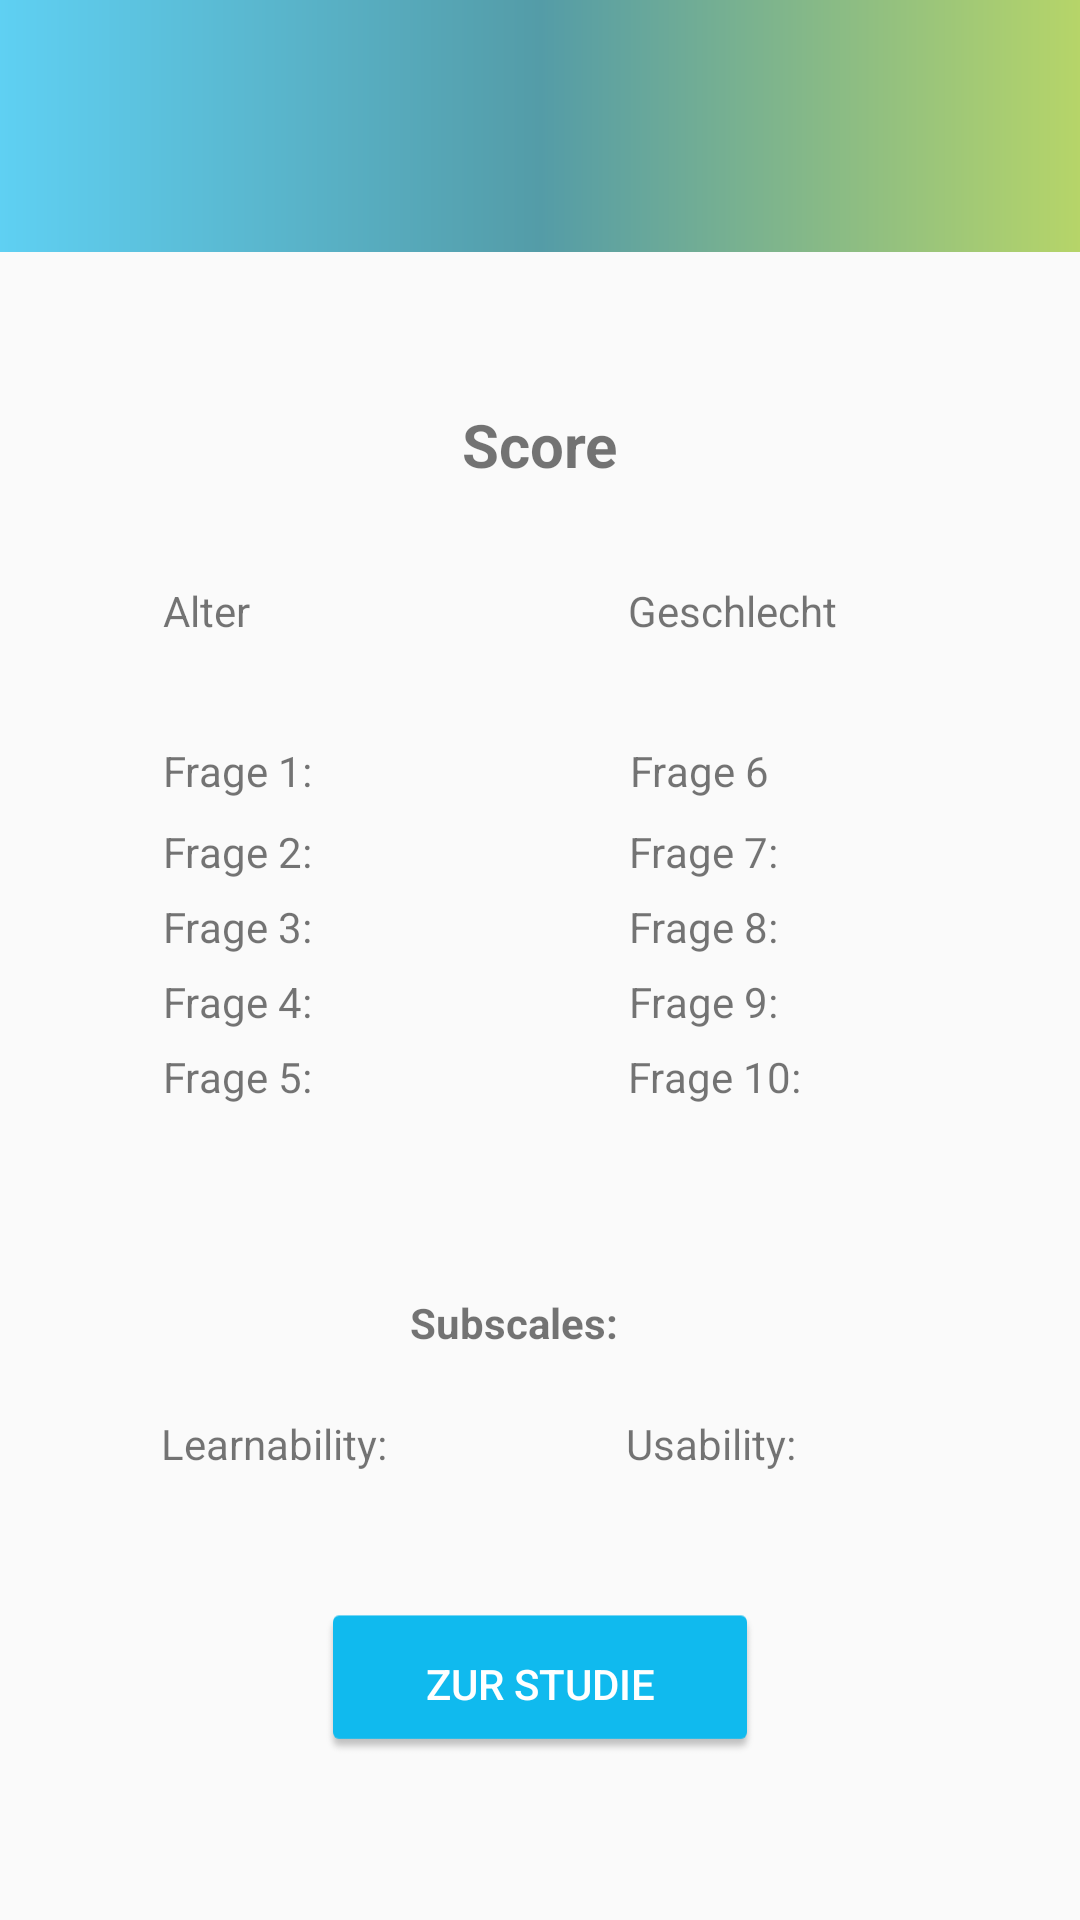

Here is an Android app screen rendered from its layout file. Give the layout XML and the strings, colors and styles it references.
<!-- AndroidManifest.xml: activity theme Campusboard -->
<!-- res/layout/activity_auswertung_test.xml -->
<?xml version="1.0" encoding="utf-8"?>
<android.support.constraint.ConstraintLayout xmlns:android="http://schemas.android.com/apk/res/android"
    xmlns:app="http://schemas.android.com/apk/res-auto"
    xmlns:tools="http://schemas.android.com/tools"
    android:layout_width="match_parent"
    android:layout_height="match_parent"
    tools:context="de.hskl.hci2b.useva.AuswertungsActivities.AuswertungTestActivity">

    <include
        android:id="@+id/toolbar"
        layout="@layout/toolbar" />

    <TextView
        android:id="@+id/textViewScore"
        android:layout_width="wrap_content"
        android:layout_height="wrap_content"
        android:layout_marginBottom="8dp"
        android:layout_marginEnd="8dp"
        android:layout_marginStart="8dp"
        android:layout_marginTop="8dp"
        android:text="Score"
        android:textSize="20sp"
        android:textStyle="bold"
        app:layout_constraintBottom_toBottomOf="parent"
        app:layout_constraintEnd_toEndOf="parent"
        app:layout_constraintStart_toStartOf="parent"
        app:layout_constraintTop_toBottomOf="@+id/toolbar"
        app:layout_constraintVertical_bias="0.083" />

    <TextView
        android:id="@+id/textViewGeschlecht"
        android:layout_width="wrap_content"
        android:layout_height="wrap_content"
        android:layout_marginBottom="8dp"
        android:layout_marginEnd="8dp"
        android:layout_marginStart="8dp"
        android:layout_marginTop="8dp"
        android:text="Geschlecht"
        app:layout_constraintBottom_toBottomOf="parent"
        app:layout_constraintEnd_toEndOf="parent"
        app:layout_constraintHorizontal_bias="0.734"
        app:layout_constraintStart_toStartOf="parent"
        app:layout_constraintTop_toBottomOf="@+id/toolbar"
        app:layout_constraintVertical_bias="0.196" />

    <TextView
        android:id="@+id/textViewAlter"
        android:layout_width="wrap_content"
        android:layout_height="wrap_content"
        android:layout_marginBottom="8dp"
        android:layout_marginEnd="8dp"
        android:layout_marginStart="8dp"
        android:layout_marginTop="8dp"
        android:text="Alter"
        app:layout_constraintBottom_toBottomOf="parent"
        app:layout_constraintEnd_toEndOf="parent"
        app:layout_constraintHorizontal_bias="0.147"
        app:layout_constraintStart_toStartOf="parent"
        app:layout_constraintTop_toBottomOf="@+id/toolbar"
        app:layout_constraintVertical_bias="0.196" />

    <TextView
        android:id="@+id/textViewF1"
        android:layout_width="wrap_content"
        android:layout_height="wrap_content"
        android:layout_marginBottom="8dp"
        android:layout_marginEnd="8dp"
        android:layout_marginStart="8dp"
        android:layout_marginTop="8dp"
        android:text="Frage 1:"
        app:layout_constraintBottom_toBottomOf="parent"
        app:layout_constraintEnd_toEndOf="parent"
        app:layout_constraintHorizontal_bias="0.157"
        app:layout_constraintStart_toStartOf="parent"
        app:layout_constraintTop_toBottomOf="@+id/toolbar"
        app:layout_constraintVertical_bias="0.298" />

    <TextView
        android:id="@+id/textViewF2"
        android:layout_width="wrap_content"
        android:layout_height="wrap_content"
        android:layout_marginBottom="8dp"
        android:layout_marginEnd="8dp"
        android:layout_marginStart="8dp"
        android:layout_marginTop="6dp"
        android:text="Frage 2:"
        app:layout_constraintBottom_toBottomOf="parent"
        app:layout_constraintEnd_toEndOf="parent"
        app:layout_constraintHorizontal_bias="0.157"
        app:layout_constraintStart_toStartOf="parent"
        app:layout_constraintTop_toBottomOf="@+id/textViewF1"
        app:layout_constraintVertical_bias="0.006" />

    <TextView
        android:id="@+id/textViewF3"
        android:layout_width="wrap_content"
        android:layout_height="wrap_content"
        android:layout_marginBottom="8dp"
        android:layout_marginEnd="8dp"
        android:layout_marginStart="8dp"
        android:layout_marginTop="6dp"
        android:text="Frage 3:"
        app:layout_constraintBottom_toBottomOf="parent"
        app:layout_constraintEnd_toEndOf="parent"
        app:layout_constraintHorizontal_bias="0.157"
        app:layout_constraintStart_toStartOf="parent"
        app:layout_constraintTop_toBottomOf="@+id/textViewF2"
        app:layout_constraintVertical_bias="0.0" />

    <TextView
        android:id="@+id/textViewF4"
        android:layout_width="wrap_content"
        android:layout_height="wrap_content"
        android:layout_marginBottom="8dp"
        android:layout_marginEnd="8dp"
        android:layout_marginStart="8dp"
        android:layout_marginTop="6dp"
        android:text="Frage 4:"
        app:layout_constraintBottom_toBottomOf="parent"
        app:layout_constraintEnd_toEndOf="parent"
        app:layout_constraintHorizontal_bias="0.157"
        app:layout_constraintStart_toStartOf="parent"
        app:layout_constraintTop_toBottomOf="@+id/textViewF3"
        app:layout_constraintVertical_bias="0.0" />

    <TextView
        android:id="@+id/textViewF5"
        android:layout_width="wrap_content"
        android:layout_height="wrap_content"
        android:layout_marginBottom="8dp"
        android:layout_marginEnd="8dp"
        android:layout_marginStart="8dp"
        android:layout_marginTop="6dp"
        android:text="Frage 5:"
        app:layout_constraintBottom_toBottomOf="parent"
        app:layout_constraintEnd_toEndOf="parent"
        app:layout_constraintHorizontal_bias="0.157"
        app:layout_constraintStart_toStartOf="parent"
        app:layout_constraintTop_toBottomOf="@+id/textViewF4"
        app:layout_constraintVertical_bias="0.0" />

    <TextView
        android:id="@+id/textViewF6"
        android:layout_width="wrap_content"
        android:layout_height="wrap_content"
        android:layout_marginBottom="8dp"
        android:layout_marginEnd="8dp"
        android:layout_marginStart="8dp"
        android:layout_marginTop="8dp"
        android:text="Frage 6"
        app:layout_constraintBottom_toBottomOf="parent"
        app:layout_constraintEnd_toEndOf="parent"
        app:layout_constraintHorizontal_bias="0.679"
        app:layout_constraintStart_toStartOf="parent"
        app:layout_constraintTop_toBottomOf="@+id/toolbar"
        app:layout_constraintVertical_bias="0.298" />

    <TextView
        android:id="@+id/textViewF7"
        android:layout_width="wrap_content"
        android:layout_height="wrap_content"
        android:layout_marginBottom="8dp"
        android:layout_marginEnd="8dp"
        android:layout_marginStart="8dp"
        android:layout_marginTop="6dp"
        android:text="Frage 7:"
        android:textAlignment="viewStart"
        app:layout_constraintBottom_toBottomOf="parent"
        app:layout_constraintEnd_toEndOf="parent"
        app:layout_constraintHorizontal_bias="0.685"
        app:layout_constraintStart_toStartOf="parent"
        app:layout_constraintTop_toBottomOf="@+id/textViewF6"
        app:layout_constraintVertical_bias="0.006" />

    <TextView
        android:id="@+id/textViewF8"
        android:layout_width="wrap_content"
        android:layout_height="wrap_content"
        android:layout_marginBottom="8dp"
        android:layout_marginEnd="8dp"
        android:layout_marginStart="8dp"
        android:layout_marginTop="6dp"
        android:text="Frage 8:"
        app:layout_constraintBottom_toBottomOf="parent"
        app:layout_constraintEnd_toEndOf="parent"
        app:layout_constraintHorizontal_bias="0.685"
        app:layout_constraintStart_toStartOf="parent"
        app:layout_constraintTop_toBottomOf="@+id/textViewF7"
        app:layout_constraintVertical_bias="0.0" />

    <Button
        android:id="@+id/btnZurStudie"
        android:layout_width="wrap_content"
        android:layout_height="wrap_content"
        android:layout_marginBottom="8dp"
        android:layout_marginEnd="8dp"
        android:layout_marginStart="8dp"
        android:layout_marginTop="8dp"
        android:background="@drawable/button"
        android:text="Zur Studie"
        android:textColor="#ffffff"
        app:layout_constraintBottom_toBottomOf="parent"
        app:layout_constraintEnd_toEndOf="parent"
        app:layout_constraintStart_toStartOf="parent"
        app:layout_constraintTop_toBottomOf="@+id/toolbar"
        app:layout_constraintVertical_bias="0.905" />

    <TextView
        android:id="@+id/textViewAuf"
        android:layout_width="wrap_content"
        android:layout_height="wrap_content"
        android:layout_marginBottom="8dp"
        android:layout_marginEnd="8dp"
        android:layout_marginStart="8dp"
        android:layout_marginTop="8dp"
        android:text="Learnability:"
        app:layout_constraintBottom_toBottomOf="parent"
        app:layout_constraintEnd_toEndOf="parent"
        app:layout_constraintHorizontal_bias="0.17"
        app:layout_constraintStart_toStartOf="parent"
        app:layout_constraintTop_toBottomOf="@+id/toolbar"
        app:layout_constraintVertical_bias="0.729" />

    <TextView
        android:id="@+id/textViewErw"
        android:layout_width="wrap_content"
        android:layout_height="wrap_content"
        android:layout_marginBottom="8dp"
        android:layout_marginEnd="8dp"
        android:layout_marginStart="8dp"
        android:layout_marginTop="8dp"
        android:text="Usability:"
        app:layout_constraintBottom_toBottomOf="parent"
        app:layout_constraintEnd_toEndOf="parent"
        app:layout_constraintHorizontal_bias="0.698"
        app:layout_constraintStart_toStartOf="parent"
        app:layout_constraintTop_toBottomOf="@+id/toolbar"
        app:layout_constraintVertical_bias="0.729" />

    <TextView
        android:id="@+id/textViewF9"
        android:layout_width="wrap_content"
        android:layout_height="wrap_content"
        android:layout_marginBottom="8dp"
        android:layout_marginEnd="8dp"
        android:layout_marginStart="8dp"
        android:layout_marginTop="6dp"
        android:text="Frage 9:"
        app:layout_constraintBottom_toBottomOf="parent"
        app:layout_constraintEnd_toEndOf="parent"
        app:layout_constraintHorizontal_bias="0.685"
        app:layout_constraintStart_toStartOf="parent"
        app:layout_constraintTop_toBottomOf="@+id/textViewF8"
        app:layout_constraintVertical_bias="0.0" />

    <TextView
        android:id="@+id/textViewF10"
        android:layout_width="wrap_content"
        android:layout_height="wrap_content"
        android:layout_marginBottom="8dp"
        android:layout_marginEnd="8dp"
        android:layout_marginStart="8dp"
        android:layout_marginTop="6dp"
        android:text="Frage 10:"
        app:layout_constraintBottom_toBottomOf="parent"
        app:layout_constraintEnd_toEndOf="parent"
        app:layout_constraintHorizontal_bias="0.703"
        app:layout_constraintStart_toStartOf="parent"
        app:layout_constraintTop_toBottomOf="@+id/textViewF9"
        app:layout_constraintVertical_bias="0.0" />

    <TextView
        android:id="@+id/textView"
        android:layout_width="wrap_content"
        android:layout_height="wrap_content"
        android:layout_marginBottom="8dp"
        android:layout_marginEnd="8dp"
        android:layout_marginStart="8dp"
        android:layout_marginTop="8dp"
        android:text="Subscales:"
        android:textAlignment="center"
        android:textSize="14sp"
        android:textStyle="bold"
        app:layout_constraintBottom_toBottomOf="parent"
        app:layout_constraintEnd_toEndOf="parent"
        app:layout_constraintHorizontal_bias="0.469"
        app:layout_constraintStart_toStartOf="parent"
        app:layout_constraintTop_toBottomOf="@+id/toolbar"
        app:layout_constraintVertical_bias="0.651" />

</android.support.constraint.ConstraintLayout>
<!-- res/layout/toolbar.xml (included above) -->
<?xml version="1.0" encoding="utf-8"?>
<android.support.v7.widget.Toolbar xmlns:android="http://schemas.android.com/apk/res/android"
    xmlns:app="http://schemas.android.com/apk/res-auto"
    android:id="@+id/my_toolbar"
    android:layout_width="match_parent"
    android:layout_height="84dp"
    android:background="@drawable/gradient_theme"
    android:elevation="4dp"
    android:theme="@style/ThemeOverlay.AppCompat.Dark.ActionBar"
    app:popupTheme="@style/ThemeOverlay.AppCompat.Light"
    android:paddingTop="24dp"
    >


</android.support.v7.widget.Toolbar>
<!-- resources referenced by this layout -->
<resources>
  <!-- drawable button: png bitmap (drawable-hdpi, 977 bytes) -->
  <!-- drawable gradient_theme (drawable) -->
  <?xml version="1.0" encoding="utf-8"?>
  <shape xmlns:android="http://schemas.android.com/apk/res/android"
      android:shape="rectangle">
      <gradient
          android:startColor="#AA93C11F"
          android:endColor="#AA10BAEE"
          android:centerColor="#AA006C7D"
          android:angle="180"
          />
  </shape>
  <style name="Campusboard" parent="AppTheme" />
  <style name="AppTheme" parent="Theme.AppCompat.Light.NoActionBar">
          
          <item name="colorPrimary">@color/imst</item>
          <item name="colorPrimaryDark">@color/colorAccent</item>
          <item name="colorAccent">@color/imst</item>
          <item name="android:statusBarColor">@android:color/transparent</item>
          <item name="android:windowTranslucentStatus">true</item>
  
      </style>
  <color name="imst">#10BAEE</color>
  <color name="colorAccent">#10BAEE</color>
</resources>
